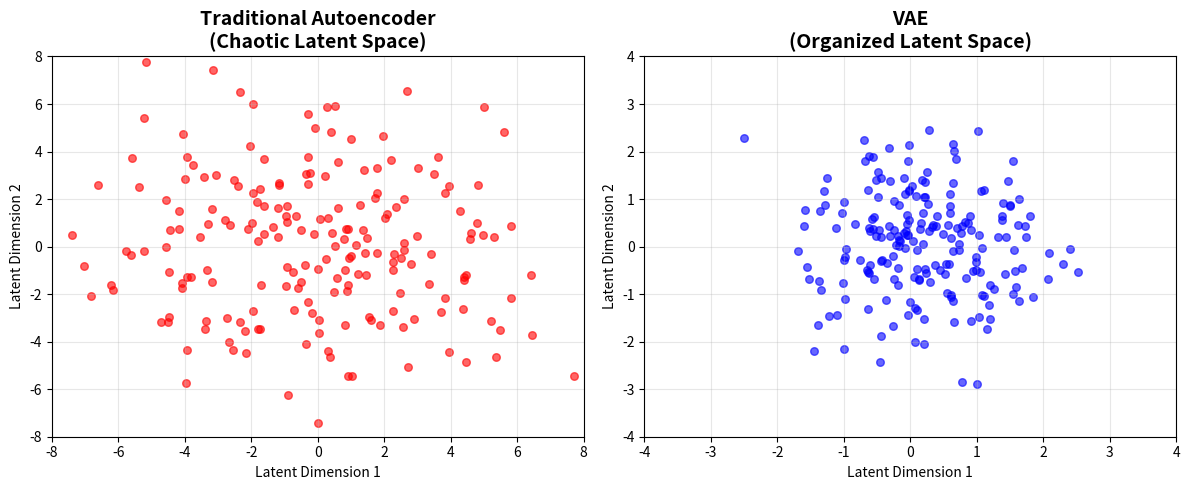

Reproduce this figure in Python.
## Imports and Setup

import numpy as np
import matplotlib.pyplot as plt

print("Using numpy version:", np.__version__)

## VAE Class Definition

class DemoVAE:
    
    def __init__(self, input_dim=784, latent_dim=2):
        self.input_dim = input_dim
        self.latent_dim = latent_dim
        print(f"Created VAE: {input_dim}D input → {latent_dim}D latent space")
        
    def encode(self, x):
        """Encoder: x → (μ, log σ²)"""
        mu = np.random.randn(self.latent_dim) * 0.5
        log_var = np.random.randn(self.latent_dim) * 0.1 - 1
        return mu, log_var
    
    def reparameterize(self, mu, log_var):
        """The Reparameterization Trick"""
        epsilon = np.random.standard_normal(mu.shape)
        z = mu + np.exp(0.5 * log_var) * epsilon
        return z
    
    def decode(self, z):
        """Decoder: z → x̂"""
        raw_output = np.dot(z, np.random.randn(self.latent_dim, self.input_dim))
        return 1 / (1 + np.exp(-np.clip(raw_output, -500, 500)))  # Manual sigmoid

vae = DemoVAE()

sample_input = np.random.randn(784) * 0.5 + 0.5

# Step 1: Encoding
mu, log_var = vae.encode(sample_input)
print(f"1. Encoded to μ={mu[:2]}..., log_var={log_var[:2]}...")

# Step 2: Reparameterization  
z = vae.reparameterize(mu, log_var)
print(f"2. Sampled z={z}")

# Step 3: Decoding
reconstructed = vae.decode(z)
print(f"3. Reconstructed shape: {reconstructed.shape}")
print("Complete! Input → Distribution → Sample → Output")

# CELL 6
print("VAE Loss = Reconstruction Loss + KL Divergence")
print()
print("Reconstruction Loss: How well did we recreate the input?")
print("KL Divergence: How close is our distribution to standard normal?")
print()
print("KL divergence organizes the ENTIRE latent space!")
print("   Every point fits the global structure")

## Demo with Visualization

fig, (ax1, ax2) = plt.subplots(1, 2, figsize=(12, 5))

# Traditional Autoencoder - chaotic latent space
np.random.seed(42)
chaotic_points = np.random.randn(200, 2) * 3 + np.random.randn(200, 2) * 2
ax1.scatter(chaotic_points[:, 0], chaotic_points[:, 1], alpha=0.6, c='red', s=30)
ax1.set_title('Traditional Autoencoder\n(Chaotic Latent Space)', fontsize=14, fontweight='bold')
ax1.set_xlabel('Latent Dimension 1')
ax1.set_ylabel('Latent Dimension 2')
ax1.grid(True, alpha=0.3)
ax1.set_xlim(-8, 8)
ax1.set_ylim(-8, 8)

# VAE - organized latent space
organized_points = np.random.randn(200, 2)  # Standard normal
ax2.scatter(organized_points[:, 0], organized_points[:, 1], alpha=0.6, c='blue', s=30)
ax2.set_title('VAE\n(Organized Latent Space)', fontsize=14, fontweight='bold')
ax2.set_xlabel('Latent Dimension 1')
ax2.set_ylabel('Latent Dimension 2')
ax2.grid(True, alpha=0.3)
ax2.set_xlim(-4, 4)
ax2.set_ylim(-4, 4)

plt.tight_layout()
plt.show()

print("VAE forces latent space to follow standard normal distribution")
print("Random sampling reliable for generation")

